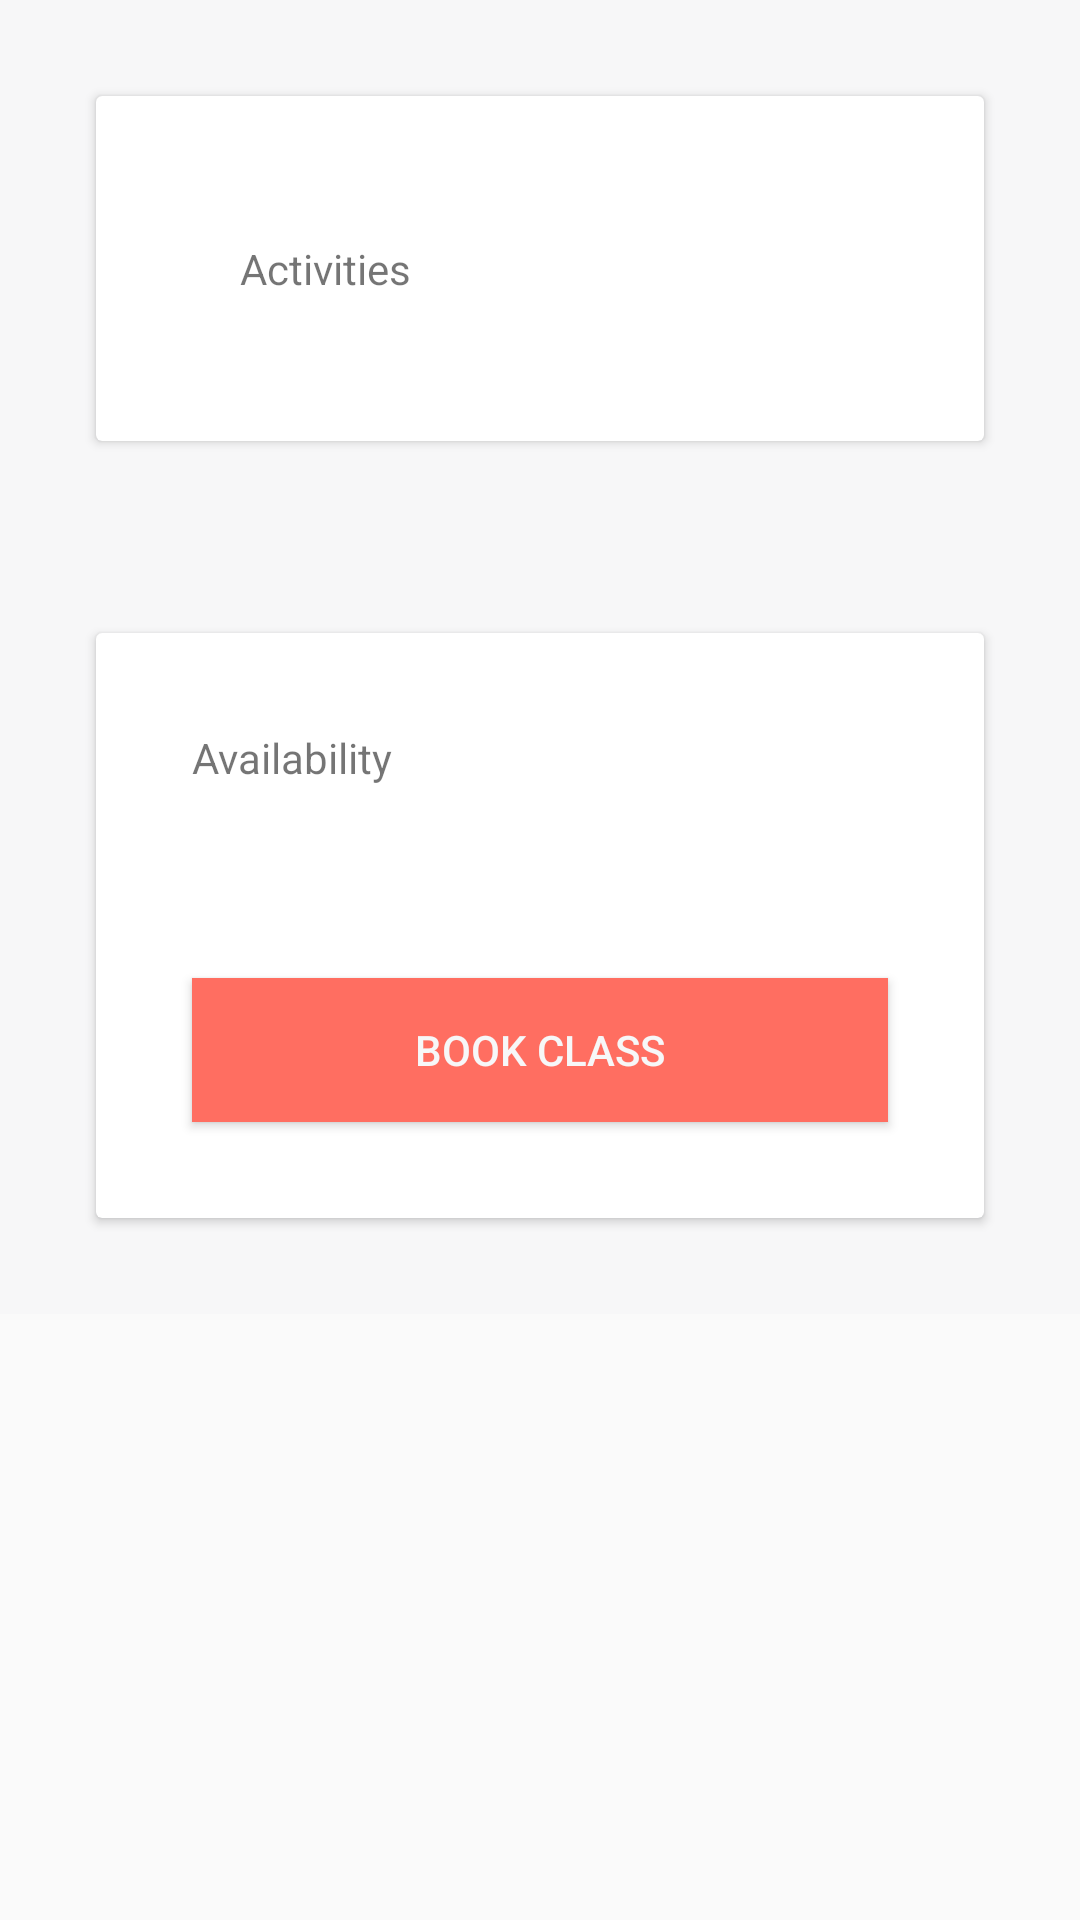

Write the Android layout XML for this screen, with the resource values it uses.
<!-- AndroidManifest.xml: application theme AppTheme -->
<!-- res/layout/teacher_profile_layout_backup2.xml -->
<?xml version="1.0" encoding="utf-8"?>
<ScrollView xmlns:android="http://schemas.android.com/apk/res/android"
    xmlns:tools="http://schemas.android.com/tools"
    xmlns:card_view="http://schemas.android.com/apk/res-auto"
    tools:context=".MainActivity"
    android:layout_width="match_parent"
    android:layout_height="match_parent">

<LinearLayout

    android:layout_width="match_parent"
    android:layout_height="wrap_content"
    android:orientation="vertical"
    android:background="@color/background_color">

    <android.support.v7.widget.CardView
        android:id="@+id/activities_card"
        android:layout_width="match_parent"
        android:layout_height="wrap_content"
        android:layout_margin="@dimen/Standard_Margin"
        android:padding="@dimen/card_padding">

        <LinearLayout
            android:id="@+id/activity_result"
            android:layout_width="match_parent"
            android:layout_height="match_parent"
            android:orientation="vertical"
            android:padding="@dimen/card_padding">

            <TextView
                android:id="@+id/activities_label"
                android:layout_width="wrap_content"
                android:layout_height="wrap_content"
                android:layout_margin="@dimen/Standard_Margin"
                android:text="@string/activities_label" />
        </LinearLayout>

    </android.support.v7.widget.CardView>

    <android.support.v7.widget.CardView
        android:layout_width="match_parent"
        android:layout_height="wrap_content"
        android:layout_margin="@dimen/Standard_Margin"
        android:padding="@dimen/card_padding">

        <LinearLayout
            android:id="@+id/availability_result_card"
            android:layout_width="match_parent"
            android:layout_height="wrap_content"
            android:orientation="vertical">

            <TextView
                android:id="@+id/availability_label"
                android:layout_width="wrap_content"
                android:layout_height="wrap_content"
                android:layout_margin="@dimen/Standard_Margin"
                android:text="@string/availability_label" />

            <RelativeLayout
                android:id="@+id/relative_availability"
                android:layout_width="match_parent"
                android:layout_height="wrap_content"
                android:gravity="center"
                android:layout_alignParentBottom="true"
                android:orientation="horizontal" >
            </RelativeLayout>



            <Button
                android:id="@+id/book_class_button"
                android:layout_width="match_parent"
                android:layout_height="wrap_content"
                android:layout_margin="@dimen/Standard_Margin"
                android:background="@color/colorPrimary"
                android:text="@string/book_class_button_label"
                android:textColor="@color/background_color" />


        </LinearLayout>

    </android.support.v7.widget.CardView>

</LinearLayout>

</ScrollView>
<!-- resources referenced by this layout -->
<resources>
  <color name="background_color">#F7F7F8</color>
  <color name="colorPrimary">#FF6E61</color>
  <dimen name="Standard_Margin">32dp</dimen>
  <dimen name="card_padding">16dp</dimen>
  <string name="activities_label">Activities</string>
  <string name="availability_label">Availability</string>
  <string name="book_class_button_label">Book Class</string>
  <style name="AppTheme" parent="Theme.AppCompat.Light.DarkActionBar">
          
          <item name="colorPrimary">@color/colorPrimary</item>
          <item name="colorPrimaryDark">@color/colorPrimaryDark</item>
          <item name="colorAccent">@color/colorAccent</item>
      </style>
  <color name="colorPrimaryDark">#00574B</color>
  <color name="colorAccent">#D81B60</color>
</resources>
